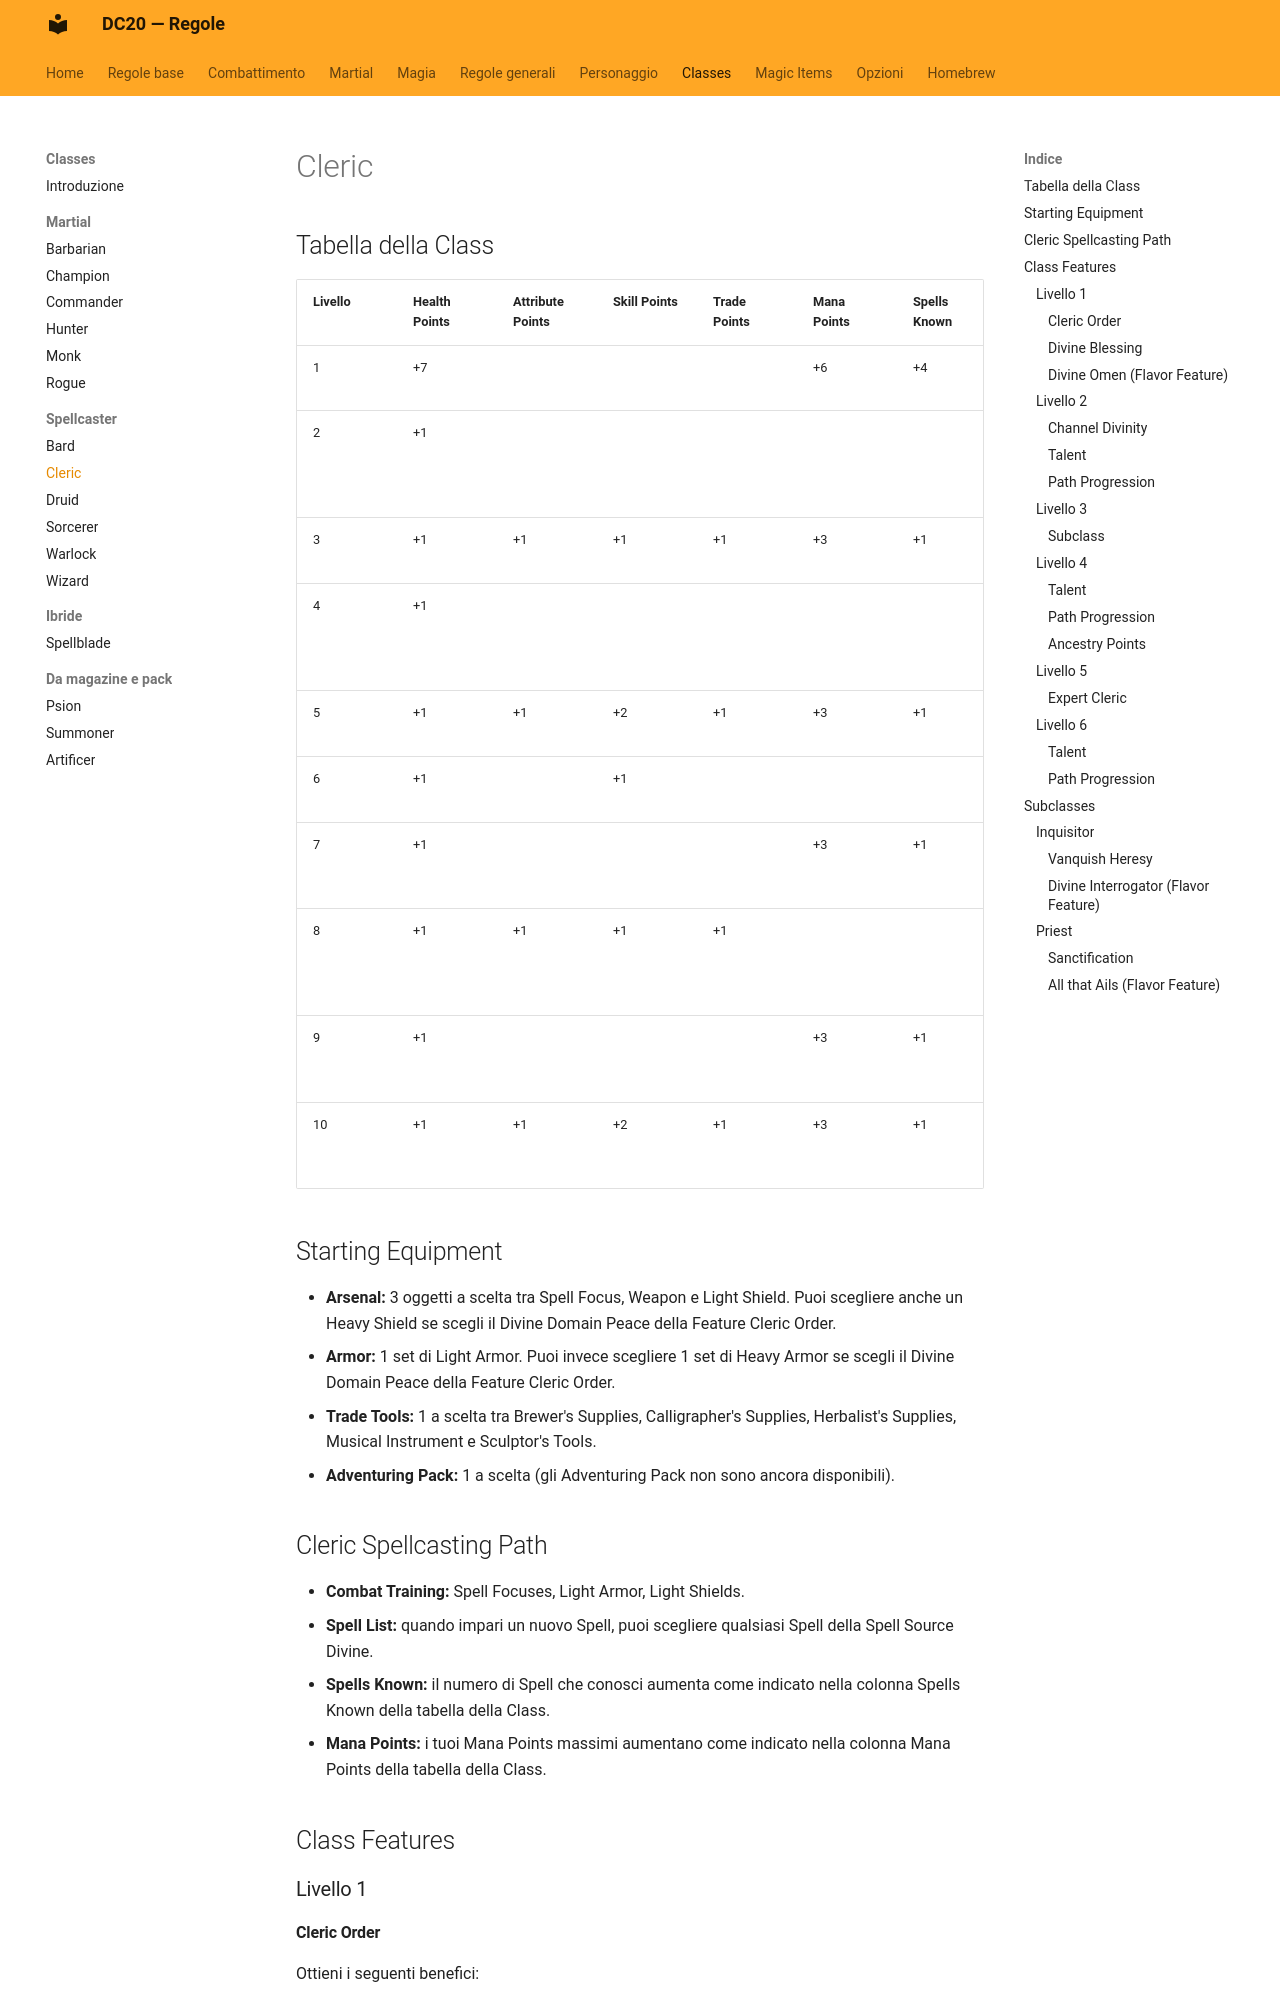

repository: canadese87/new_rules · page: classi/cleric/index.html · generator: mkdocs

# Cleric

## Tabella della Class

| Livello | Health Points | Attribute Points | Skill Points | Trade Points | Mana Points | Spells Known | Features |
|---|---|---|---|---|---|---|---|
| 1 | +7 |  |  |  | +6 | +4 | Class Features |
| 2 | +1 |  |  |  |  |  | Class Feature, Talent, Path Progression |
| 3 | +1 | +1 | +1 | +1 | +3 | +1 | Subclass Feature |
| 4 | +1 |  |  |  |  |  | Talent, 2 Ancestry Points, Path Progression |
| 5 | +1 | +1 | +2 | +1 | +3 | +1 | Class Feature |
| 6 | +1 |  | +1 |  |  |  | Talent, Path Progression |
| 7 | +1 |  |  |  | +3 | +1 | Subclass Expert Feature |
| 8 | +1 | +1 | +1 | +1 |  |  | Talent, 2 Ancestry Points, Path Progression |
| 9 | +1 |  |  |  | +3 | +1 | Class Capstone Feature |
| 10 | +1 | +1 | +2 | +1 | +3 | +1 | Subclass Capstone Feature |

## Starting Equipment

- **Arsenal:** 3 oggetti a scelta tra Spell Focus, Weapon e Light Shield. Puoi scegliere anche un Heavy Shield se scegli il Divine Domain Peace della Feature Cleric Order.
- **Armor:** 1 set di Light Armor. Puoi invece scegliere 1 set di Heavy Armor se scegli il Divine Domain Peace della Feature Cleric Order.
- **Trade Tools:** 1 a scelta tra Brewer's Supplies, Calligrapher's Supplies, Herbalist's Supplies, Musical Instrument e Sculptor's Tools.
- **Adventuring Pack:** 1 a scelta (gli Adventuring Pack non sono ancora disponibili).

## Cleric Spellcasting Path

- **Combat Training:** Spell Focuses, Light Armor, Light Shields.
- **Spell List:** quando impari un nuovo Spell, puoi scegliere qualsiasi Spell della Spell Source Divine.
- **Spells Known:** il numero di Spell che conosci aumenta come indicato nella colonna Spells Known della tabella della Class.
- **Mana Points:** i tuoi Mana Points massimi aumentano come indicato nella colonna Mana Points della tabella della Class.

## Class Features

### Livello 1
